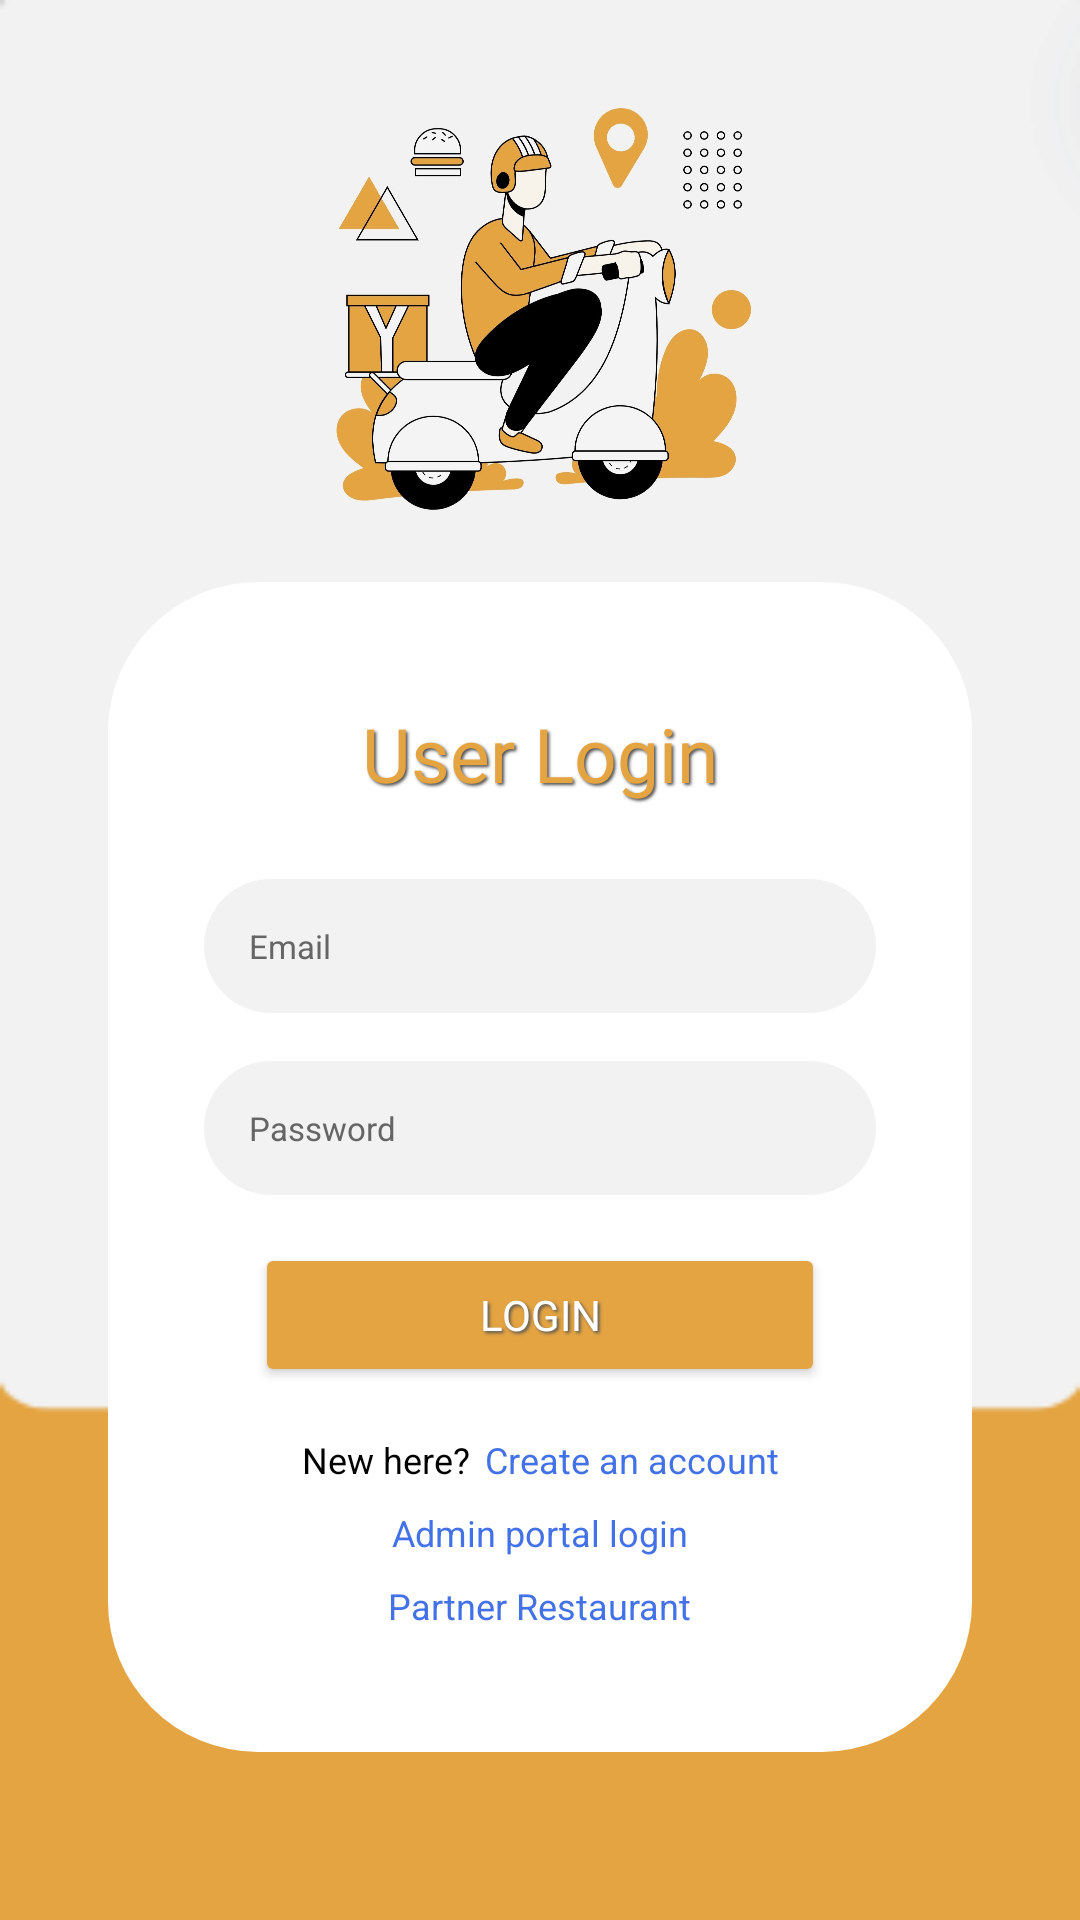

This screen was rendered from an Android layout file. Write that file and the resources it references.
<!-- AndroidManifest.xml: application theme Theme.Cravify -->
<!-- res/layout/activity_user_login.xml -->
<?xml version="1.0" encoding="utf-8"?>
<LinearLayout xmlns:android="http://schemas.android.com/apk/res/android"
    xmlns:tools="http://schemas.android.com/tools"
    android:id="@+id/main"
    android:layout_width="match_parent"
    android:layout_height="match_parent"
    android:background="@drawable/login_bg"
    android:orientation="vertical"
    android:padding="16dp"
    tools:context=".UserLogin">


    
    <ImageView
        android:id="@+id/login_image"
        android:layout_width="wrap_content"
        android:layout_height="wrap_content"
        android:layout_weight="2"
        android:padding="16dp"
        android:scaleType="fitCenter"
        android:src="@drawable/backimage1" />

    
    <LinearLayout
        android:layout_width="match_parent"
        android:layout_height="390dp"
        android:layout_marginLeft="20dp"
        android:layout_marginRight="20dp"
        android:layout_marginBottom="40dp"
        android:background="@drawable/bottom_nav_bg"
        android:gravity="center"
        android:orientation="vertical"
        android:padding="32dp"
        android:paddingTop="32dp">

        <TextView
            android:layout_width="wrap_content"
            android:layout_height="wrap_content"
            android:layout_marginBottom="25dp"
            android:fontFamily="@font/poppins_semibold"
            android:shadowColor="#505050"
            android:shadowDx="2"
            android:shadowDy="2"
            android:shadowRadius="2"
            android:text="User Login"
            android:textColor="@color/mainAppColour"
            android:textSize="25dp" />


        <EditText
            android:id="@+id/email"
            android:layout_width="match_parent"
            android:layout_height="wrap_content"
            android:background="@drawable/edittext_bg"
            android:hint="Email"
            android:inputType="textEmailAddress"
            android:padding="15dp"
            android:textColor="@color/black"
            android:textColorHint="@color/intro_description_color"
            android:textSize="11dp" />

        <EditText
            android:id="@+id/password"
            android:layout_width="match_parent"
            android:layout_height="wrap_content"
            android:layout_marginTop="16dp"
            android:background="@drawable/edittext_bg"
            android:hint="Password"
            android:inputType="textPassword"
            android:padding="15dp"
            android:textColor="@color/black"
            android:textColorHint="@color/intro_description_color"
            android:textSize="11dp" />


        
        <Button
            android:id="@+id/login_button"
            android:layout_width="190dp"
            android:layout_height="wrap_content"
            android:layout_marginTop="16dp"
            android:backgroundTint="@color/mainAppColour"
            android:fontFamily="@font/poppins_bold"
            android:padding="10dp"
            android:shadowColor="#555555"
            android:shadowDx="2"
            android:shadowDy="2"
            android:shadowRadius="2"
            android:text="Login"
            android:textColor="@color/white" />

        
        <RelativeLayout
            android:layout_width="match_parent"
            android:layout_height="wrap_content"
            android:gravity="center">

            <TextView
                android:id="@+id/new_here"
                android:layout_width="wrap_content"
                android:layout_height="wrap_content"
                android:layout_gravity="center"
                android:paddingTop="16dp"
                android:text="New here?"
                android:textAlignment="center"
                android:textColor="@color/black"
                android:textSize="12dp" />

            <TextView
                android:id="@+id/go_regis_login"
                android:layout_width="wrap_content"
                android:layout_height="wrap_content"
                android:layout_gravity="center"
                android:layout_marginLeft="5dp"
                android:layout_toRightOf="@+id/new_here"
                android:paddingTop="16dp"
                android:text="Create an account"
                android:textAlignment="center"
                android:textColor="@color/blue"
                android:textSize="12dp" />


        </RelativeLayout>

        <TextView
            android:id="@+id/admin_portal_login"
            android:layout_width="wrap_content"
            android:layout_height="wrap_content"
            android:layout_gravity="center"
            android:paddingTop="8dp"
            android:text="Admin portal login"
            android:textColor="@color/blue"
            android:textSize="12dp" />

        <TextView
            android:id="@+id/partner_login"
            android:layout_width="wrap_content"
            android:layout_height="wrap_content"
            android:layout_gravity="center"
            android:paddingTop="8dp"
            android:text="Partner Restaurant"
            android:textColor="@color/blue"
            android:textSize="12dp" />

        <ProgressBar
            android:id="@+id/progBar"
            android:layout_width="20dp"
            android:layout_height="20dp"
            android:layout_gravity="center"
            android:gravity="center"
            android:layout_marginBottom="5dp"
            android:indeterminateTint="@color/mainAppColour"
            android:visibility="gone" />

    </LinearLayout>
</LinearLayout>
<!-- resources referenced by this layout -->
<resources>
  <color name="black">#FF000000</color>
  <color name="blue">#4371E8</color>
  <color name="intro_description_color">#656565</color>
  <color name="mainAppColour">#E4A442</color>
  <color name="white">#FFFFFFFF</color>
  <!-- drawable backimage1: jpg bitmap (drawable, 188089 bytes) -->
  <!-- drawable bottom_nav_bg (drawable) -->
  <?xml version="1.0" encoding="utf-8"?>
  <shape android:shape="rectangle"
      xmlns:android="http://schemas.android.com/apk/res/android">
  
  <corners
      android:topLeftRadius="50dp"
      android:topRightRadius="50dp"
      android:bottomLeftRadius="50dp"
      android:bottomRightRadius="50dp"/>
  
      <solid
          android:color="#ffffff"/>
  
  </shape>
  <!-- drawable edittext_bg (drawable) -->
  <?xml version="1.0" encoding="utf-8"?>
  <shape android:shape="rectangle"
      xmlns:android="http://schemas.android.com/apk/res/android">
  
      <corners
          android:topLeftRadius="50dp"
          android:topRightRadius="50dp"
          android:bottomLeftRadius="50dp"
          android:bottomRightRadius="50dp"/>
  
      <solid
          android:color="#f2f2f2"/>
  
  </shape>
  <!-- drawable login_bg: png bitmap (drawable, 1962 bytes) -->
  <style name="Theme.Cravify" parent="Base.Theme.Cravify" />
  <style name="Base.Theme.Cravify" parent="Theme.Material3.DayNight.NoActionBar">
          <item name="android:windowIsTranslucent">true</item>
          
          
      </style>
</resources>
